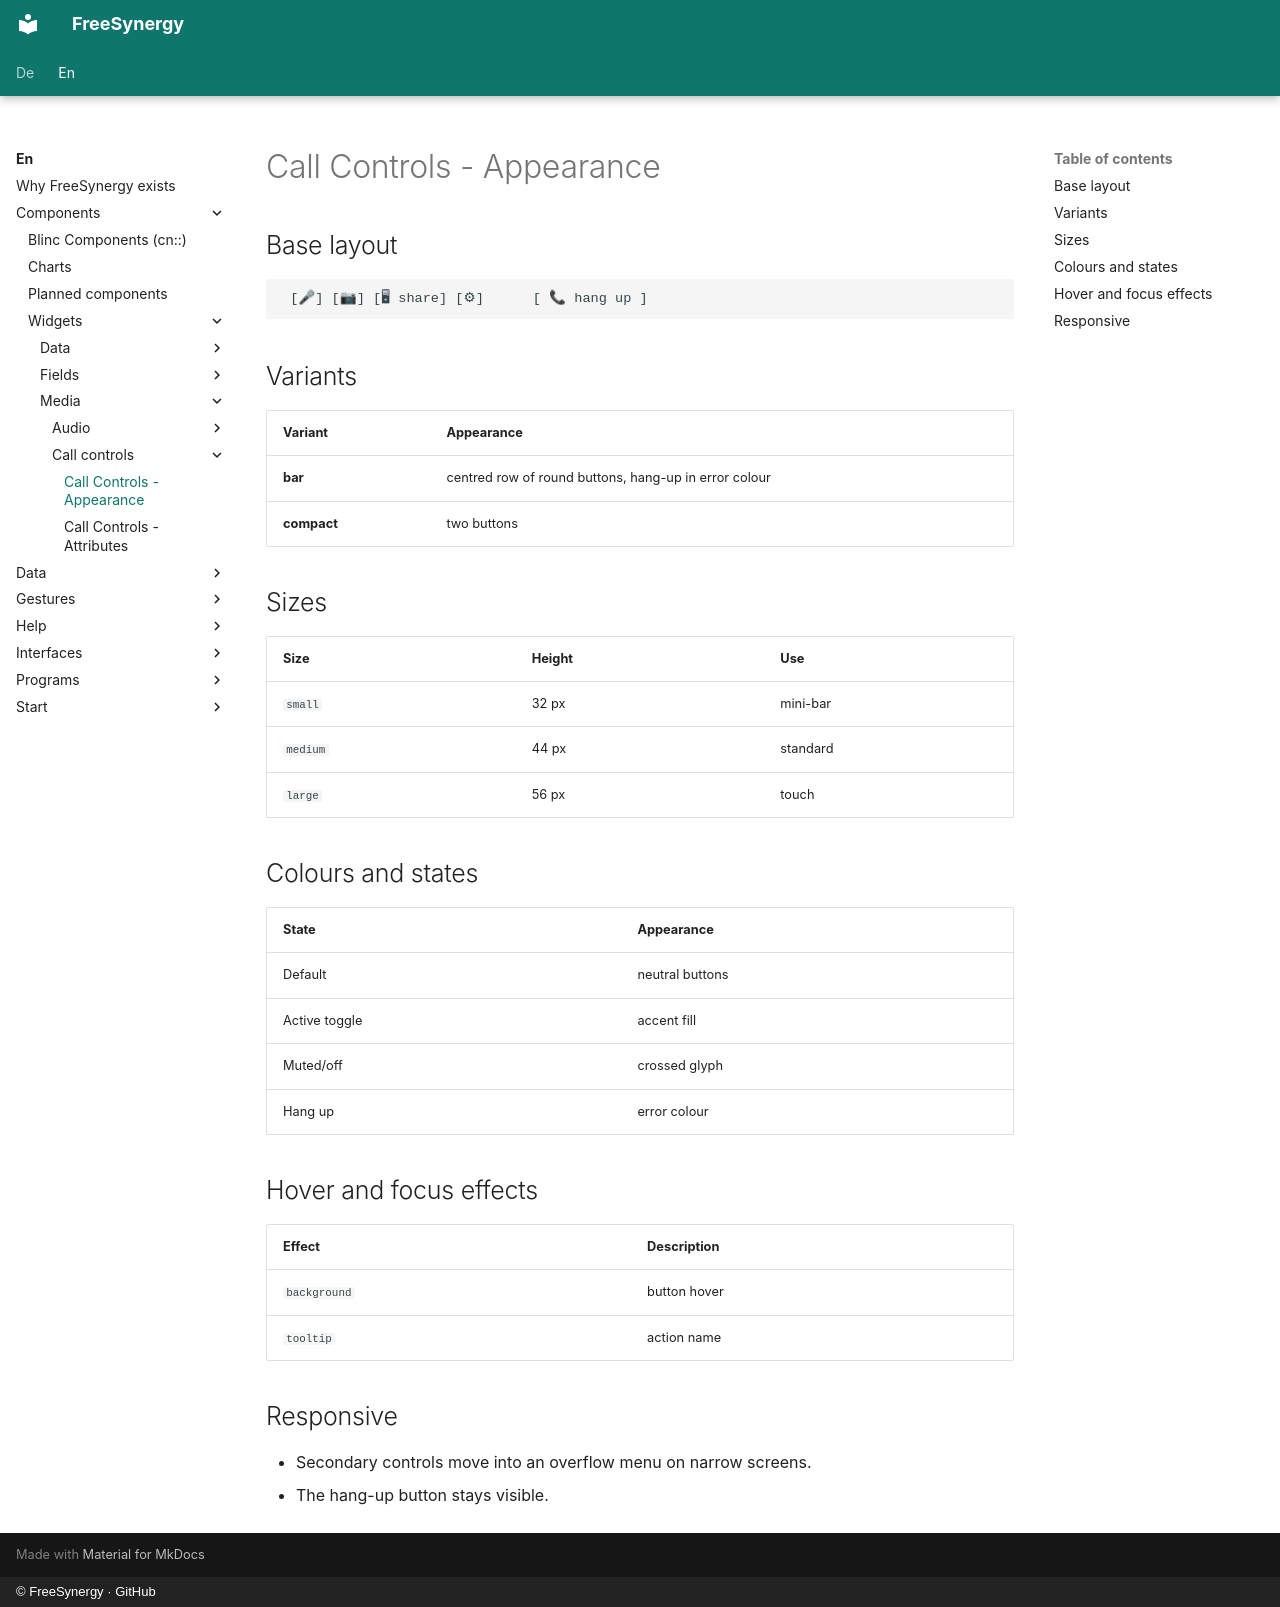

repository: FreeSynergy/fs-documentation · page: en/components/widgets/media/call-controls/appearance/index.html · generator: mkdocs · copyright: © FreeSynergy · GitHub

# Call Controls - Appearance

## Base layout

```
 [🎤] [📷] [🖥 share] [⚙]      [ 📞 hang up ]
```

## Variants

| Variant | Appearance |
|---|---|
| **bar** | centred row of round buttons, hang-up in error colour |
| **compact** | two buttons |

## Sizes

| Size | Height | Use |
|---|---|---|
| `small` | 32 px | mini-bar |
| `medium` | 44 px | standard |
| `large` | 56 px | touch |

## Colours and states

| State | Appearance |
|---|---|
| Default | neutral buttons |
| Active toggle | accent fill |
| Muted/off | crossed glyph |
| Hang up | error colour |

## Hover and focus effects

| Effect | Description |
|---|---|
| `background` | button hover |
| `tooltip` | action name |

## Responsive

- Secondary controls move into an overflow menu on narrow screens.
- The hang-up button stays visible.
